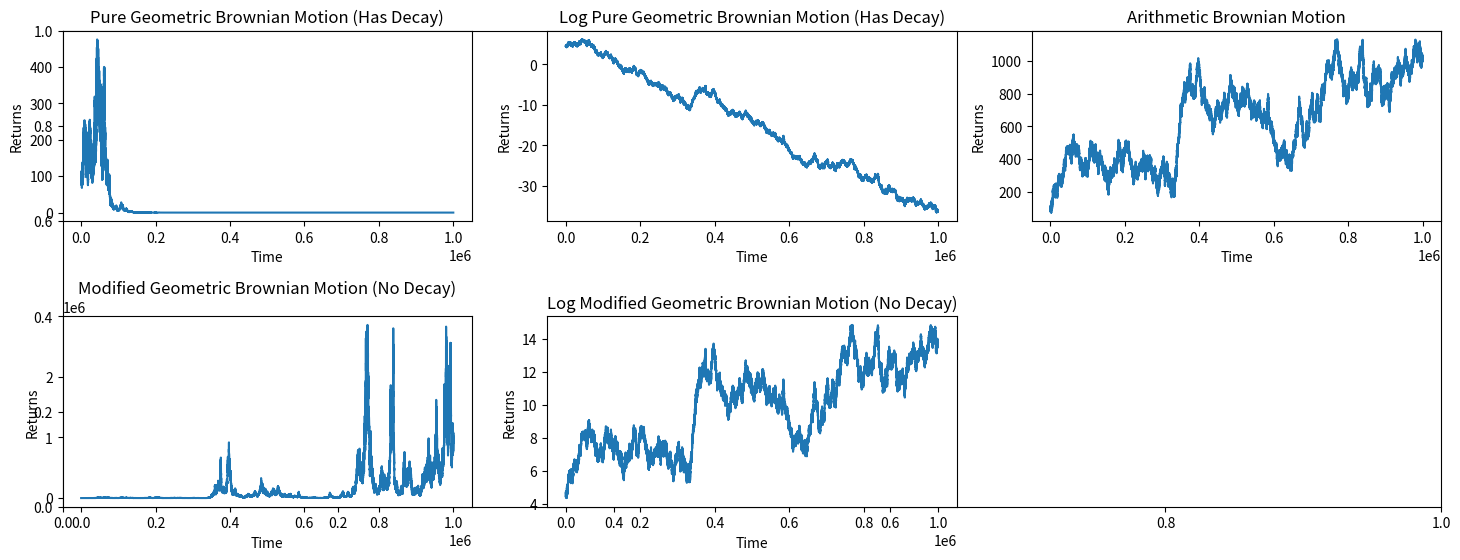

This chart was generated by the following Python code:
from random import randint
from statistics import mean
import numpy as np
from matplotlib import pyplot as plt

## Can mess around with these 3 variables
size = 1000000
g_change = 1 # in percent
a_change = 1 # in dollars/currency

start = a_change / (g_change/100) # ensures that g_change and a_change have equal effects to start
print(start)

# Geometric (Multiplicative)
g_balances = np.empty(size)
g_balances[0] = start

# Geometric (Multiplicative) - Force No Decay
g_balances_nd = np.empty(size)
g_balances_nd[0] = start

# Arithmetic (Additive)
a_balances = np.empty(size)
a_balances[0] = start

for pos in range(1, size):
    flip = randint(0,1)
    if flip == 0:
        # TBD: divide by 1.01 or multiply by 0.99? Decay...
        g_balances[pos] = g_balances[pos - 1] * (1 - g_change/100)
        g_balances_nd[pos] = g_balances_nd[pos - 1] / (1 + g_change/100)
        a_balances[pos] = a_balances[pos - 1] - a_change
    else:
        g_balances[pos] = g_balances[pos - 1] * (1 + g_change/100)
        g_balances_nd[pos] = g_balances_nd[pos - 1] * (1 + g_change/100)
        a_balances[pos] = a_balances[pos - 1] + a_change


x = np.arange(1, size + 1)
plt.subplots(figsize=(15,6))

plt.subplot(2, 3, 1)
plt.plot(x, g_balances)
plt.title("Pure Geometric Brownian Motion (Has Decay)")
plt.xlabel('Time')
plt.ylabel('Returns')

plt.subplot(2, 3, 2)
plt.plot(x, np.log(g_balances))
plt.title("Log Pure Geometric Brownian Motion (Has Decay)")
plt.xlabel('Time')
plt.ylabel('Returns')

plt.subplot(2, 3, 3)
plt.plot(x, a_balances)
plt.title("Arithmetic Brownian Motion")
plt.xlabel('Time')
plt.ylabel('Returns')

plt.subplot(2, 3, 4)
plt.plot(x, g_balances_nd)
plt.title("Modified Geometric Brownian Motion (No Decay)")
plt.xlabel('Time')
plt.ylabel('Returns')

plt.subplot(2, 3, 5)
plt.plot(x, np.log(g_balances_nd))
plt.title("Log Modified Geometric Brownian Motion (No Decay)")
plt.xlabel('Time')
plt.ylabel('Returns')

plt.tight_layout()
plt.show()
